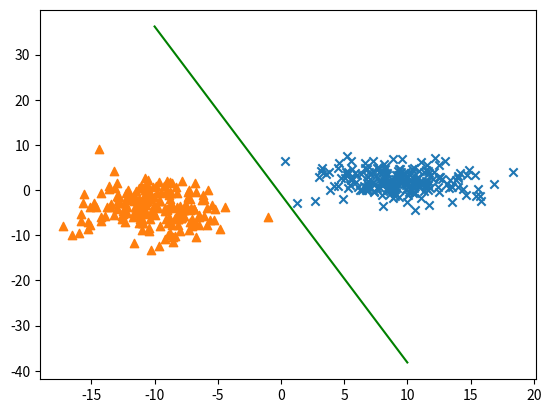

The script that saved this image:
# -*- coding: utf-8 -*-
import numpy as np
import matplotlib.pyplot as plt

data_num = 400
np.random.seed(1)
class0_data = [9,2] + [3.1, 2.3] * np.random.randn(data_num//2,2)
class1_data = [-10,-4] + [2.7, 3.3] * np.random.randn(data_num//2,2)
label = np.array([[ k//200 for k in range(data_num) ]] ).T
data = np.vstack( ( class0_data, class1_data ) ).T

def sigmoid( x ):      # シグモイド関数の定義
  return 1.0 / ( 1.0 + np.exp( -x ) )

Phi = np.vstack((  np.ones( data.shape[1] ), data ))
theta = np.array([[ 0.0, 1.0, -1.0]]).T      # theta の初期値

eta = 0.1 # 学習率パラメータ
while True:
   diff = theta.copy()
   theta = theta +  eta * np.dot( Phi, label - sigmoid( np.dot( Phi.T,  theta ) ) )
   theta = theta / np.linalg.norm( theta, ord=2 )
   if (diff-theta).all() < 10**(-4): # 条件を満足したらループから抜け出す
      break

xx = np.linspace( -10, 10, 21 )
yy = -( theta[0] + xx * theta[1] ) / theta[2]
plt.plot( xx, yy, color='green' )

plt.scatter( class0_data[:,0], class0_data[:,1], marker='x' )
plt.scatter( class1_data[:,0], class1_data[:,1], marker='^' )
plt.show()
